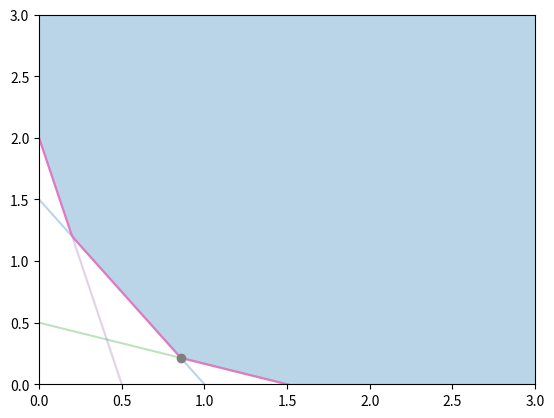

Write the Python code that produced this figure.
#from re import X
import numpy as np
from scipy.optimize import linprog
import matplotlib.pyplot as plt

costo = np.array([10, 8], dtype = 'float')

vec_des = - np.array([3, 1.5, 4], dtype = 'float')
mat_des = - np.array([[3, 2], [1, 3], [8, 2]], dtype = 'float')

res = linprog(costo,mat_des,vec_des)
print(res)

#Para graficar

x = np.linspace(0, 3, 200)
y1 = 1.5 - 1.5 * x  
y2 = 0.5 - 1/3 * x 
y3 = 2 - 4 * x 
curva_region = np.maximum(np.maximum(y1, y2), y3)
'''
plt.fill_between(x, y1, 3, alpha = 0.3)
plt.fill_between(x, y2, 3, alpha = 0.3)
plt.fill_between(x, y3, 3, alpha = 0.3)
'''
plt.plot(x, y1, 3, alpha = 0.3)
plt.plot(x, y2, 3, alpha = 0.3)
plt.plot(x, y3, 3, alpha = 0.3)
plt.plot(x, curva_region)

plt.fill_between(x, curva_region, 3, alpha = 0.3)

plt.plot(res.x[0], res.x[1], 'o')
plt.xlim([0, 3])
plt.ylim([0, 3])


plt.show()